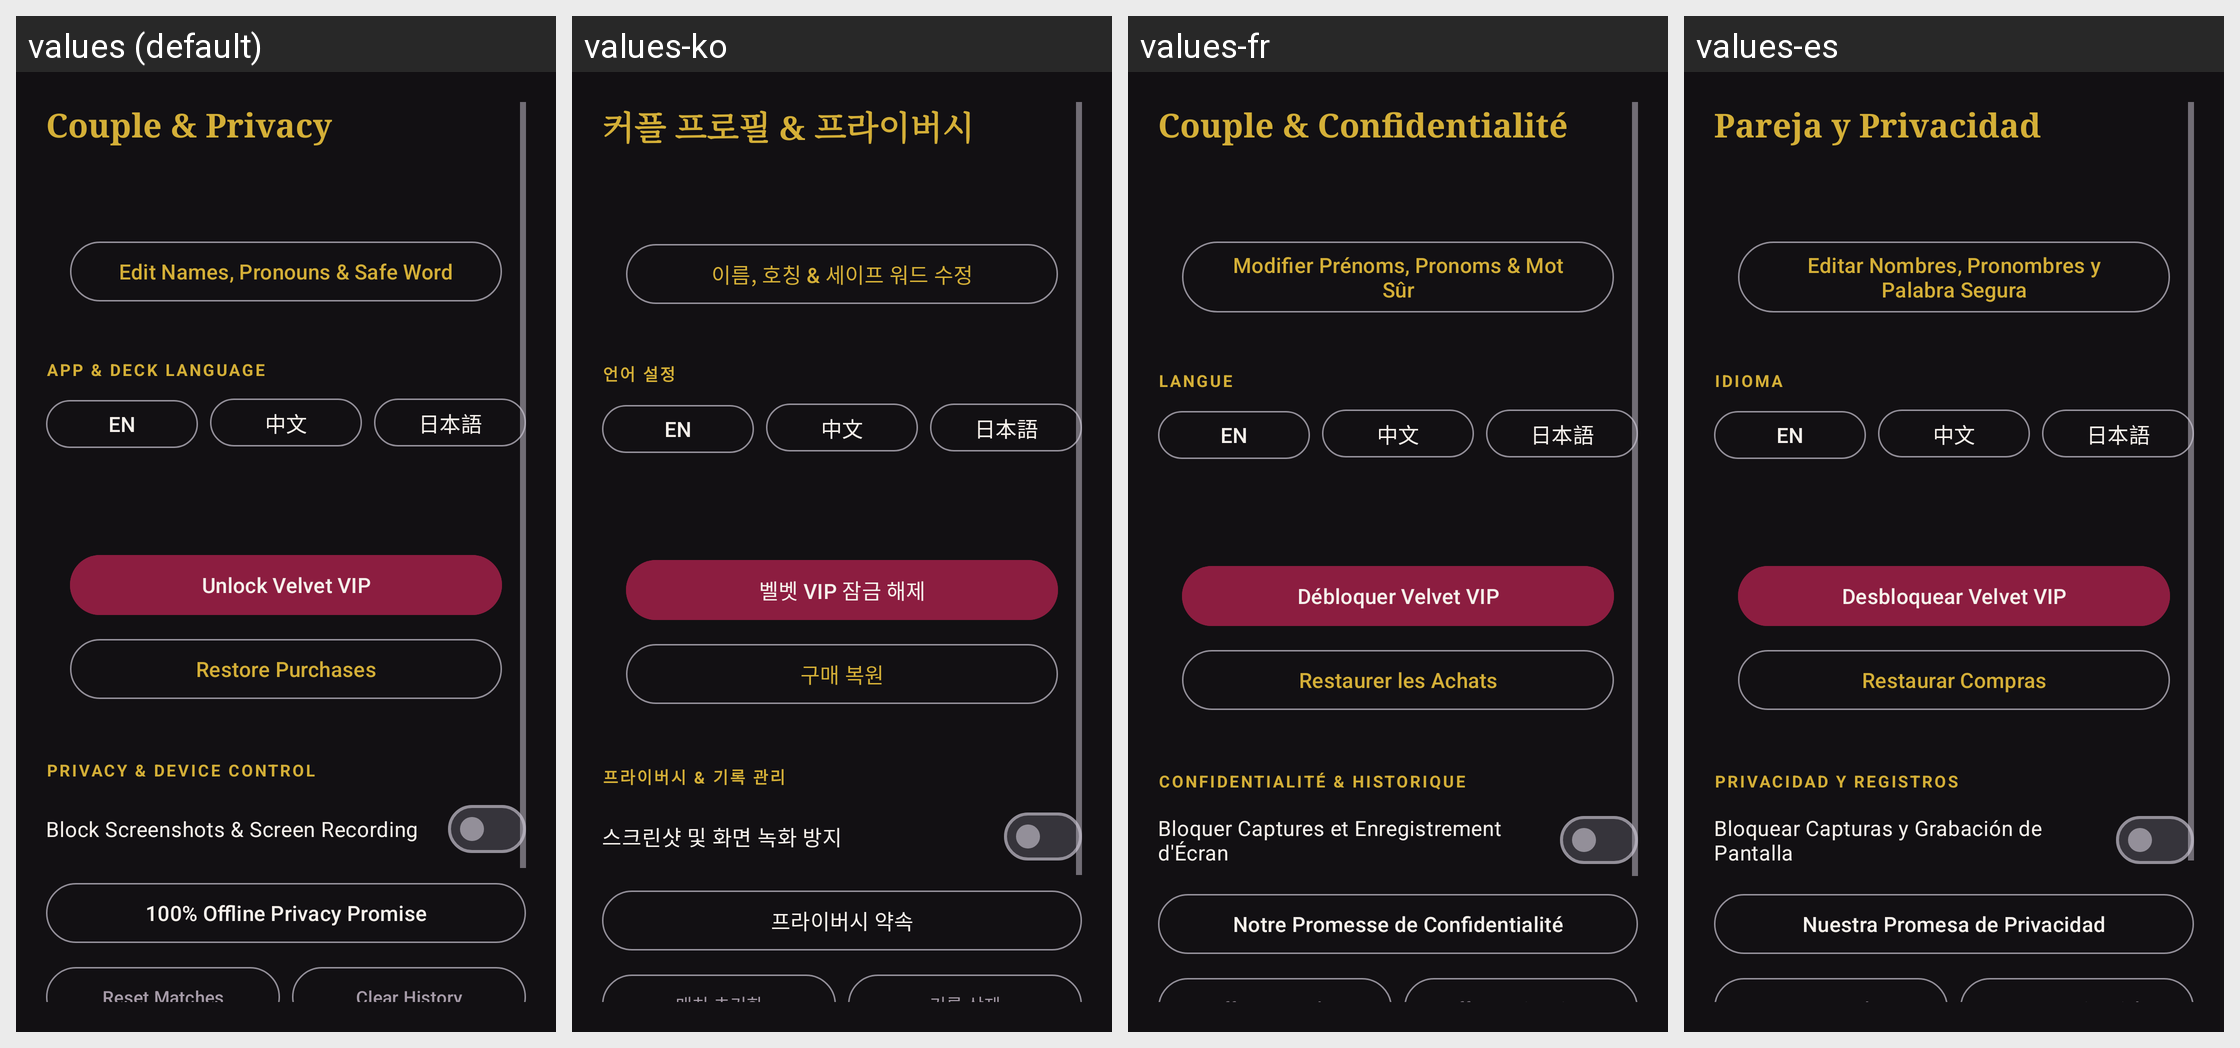

The same Android screen rendered under several of its app's locales, left to right. List the strings drawn on it with the default value and each locale's translation.
Android screen res/layout/fragment_settings.xml rendered under 4 locales, left to right: values (default), values-ko, values-fr, values-es. Device: Nexus 5 (rendered at 1080×1920; each locale shown at half size, 540×960, under a caption strip naming it); theme Theme.VelvetCouplesGame.
Other locales in the repository, not shown: values-ja, values-pt-rBR, values-zh-rCN, values-zh-rTW.
Strings drawn on this screen, with the default value and each locale's value (text and hints the layout hard-codes, and strings that could not be matched under every locale, appear in the picture but are not listed):

settings_title
  values: Couple & Privacy
  values-ko: 커플 프로필 & 프라이버시
  values-fr: Couple & Confidentialité
  values-es: Pareja y Privacidad

settings_edit_couple
  values: Edit Names, Pronouns & Safe Word
  values-ko: 이름, 호칭 & 세이프 워드 수정
  values-fr: Modifier Prénoms, Pronoms & Mot Sûr
  values-es: Editar Nombres, Pronombres y Palabra Segura

label_language
  values: App & Deck Language
  values-ko: 언어 설정
  values-fr: Langue
  values-es: Idioma

paywall_cta_unlock
  values: Unlock Velvet VIP
  values-ko: 벨벳 VIP 잠금 해제
  values-fr: Débloquer Velvet VIP
  values-es: Desbloquear Velvet VIP

paywall_restore
  values: Restore Purchases
  values-ko: 구매 복원
  values-fr: Restaurer les Achats
  values-es: Restaurar Compras

settings_section_privacy
  values: Privacy & Device Control
  values-ko: 프라이버시 & 기록 관리
  values-fr: Confidentialité & Historique
  values-es: Privacidad y Registros

settings_screen_shield
  values: Block Screenshots & Screen Recording
  values-ko: 스크린샷 및 화면 녹화 방지
  values-fr: Bloquer Captures et Enregistrement d'Écran
  values-es: Bloquear Capturas y Grabación de Pantalla

settings_privacy_title
  values: 100% Offline Privacy Promise
  values-ko: 프라이버시 약속
  values-fr: Notre Promesse de Confidentialité
  values-es: Nuestra Promesa de Privacidad

settings_clear_matches
  values: Reset Matches
  values-ko: 매치 초기화
  values-fr: Effacer Matchs
  values-es: Borrar Matches

settings_clear_history
  values: Clear History
  values-ko: 기록 삭제
  values-fr: Effacer Historique
  values-es: Borrar Historial
